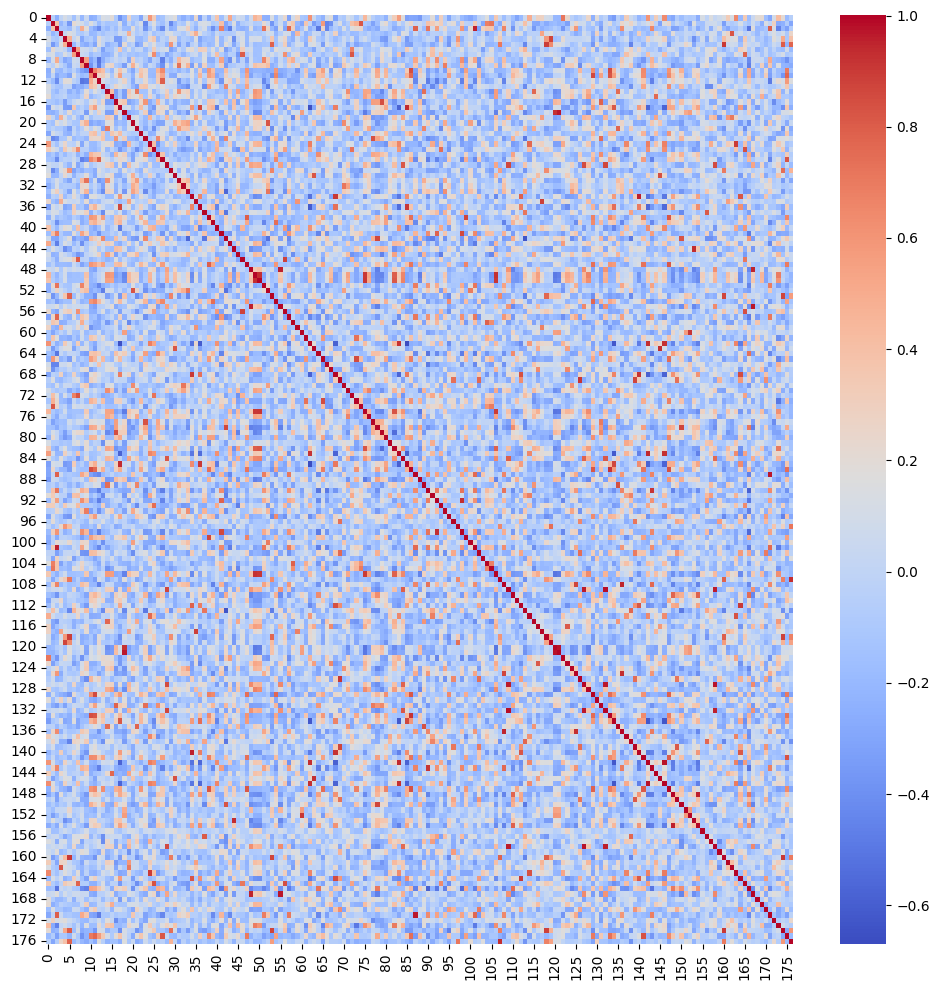

The table this chart was drawn from, first rows:
0, 1, 2, 3, 4, 5, 6, 7, 8, 9, 10, 11, 12, 13, 14, 15, 16, 17, 18, 19, 20, 21, 22, 23
1, -0.04598, -0.2526, 0.001268, 0.1164, 0.03548, -0.151, 0.08519, -0.2015, 0.04396, -0.2555, -0.2313, -0.05262, 0.1387, 0.1088, 0.194, -0.08337, -0.3817, -0.2219, 0.2683, -0.09076, -0.0994, -0.2938, 0.1008
-0.04598, 1, 0.376, -0.2112, -0.08111, -0.3578, 0.217, 0.137, 0.0976, -0.0345, 0.1538, 0.01414, -0.1829, -0.05009, -0.1216, -0.1116, -0.1094, 0.117, -0.2516, -0.002463, -0.1518, -0.01778, 0.1116, -0.4341
-0.2526, 0.376, 1, -0.1026, -0.1124, -0.1797, 0.06259, -0.09201, 0.4988, 0.1873, -0.1781, -0.284, -0.413, -0.1246, -0.196, -0.0781, -0.17, 0.01668, -0.1773, -0.1875, 0.1883, -0.09128, 0.01301, -0.3798
0.001268, -0.2112, -0.1026, 1, 0.041, 0.1531, 0.08498, -0.06601, -0.1008, 0.002586, -0.2023, -0.1914, -0.0703, -0.1358, -0.06235, -0.04366, -0.09345, 0.08671, 0.03644, 0.4838, 0.05295, -0.0852, -0.02656, -0.115
0.1164, -0.08111, -0.1124, 0.041, 1, 0.4832, 0.01365, 0.1458, -0.2852, -0.1122, -0.06362, -0.1948, 0.1964, 0.0163, -0.03961, 6.858895749098023e-05, -0.3429, -0.3399, -0.07904, 0.1242, 0.1508, -0.1877, -0.1996, -0.103
0.03548, -0.3578, -0.1797, 0.1531, 0.4832, 1, -0.1989, 0.02087, -0.2175, -0.2653, -0.1515, -0.2993, 0.1834, 0.003062, -0.2338, -0.1489, -0.1108, -0.3498, 0.2098, -0.0919, -0.01257, -0.3302, -0.2403, 0.1554
-0.151, 0.217, 0.06259, 0.08498, 0.01365, -0.1989, 1, 0.5677, 0.07756, 0.06031, -0.01792, 0.1492, -0.02173, -0.3199, -0.1465, -0.1398, 0.02571, 0.3569, -0.1028, 0.09601, -0.1128, 0.001006, 0.02844, -0.1855
0.08519, 0.137, -0.09201, -0.06601, 0.1458, 0.02087, 0.5677, 1, 0.05452, 0.01406, -0.18, -0.08476, -0.09407, -0.2446, -0.243, -0.1716, 0.09863, -0.1222, -0.04949, -0.1408, -0.1156, -0.1539, -0.1126, -0.1262
-0.2015, 0.0976, 0.4988, -0.1008, -0.2852, -0.2175, 0.07756, 0.05452, 1, 0.5519, -0.315, -0.1875, -0.5124, -0.2613, -0.1193, -0.04116, 0.04669, -0.04136, 0.01625, -0.2714, 0.3024, -0.05265, -0.008365, -0.1344
0.04396, -0.0345, 0.1873, 0.002586, -0.1122, -0.2653, 0.06031, 0.01406, 0.5519, 1, -0.3804, -0.1424, -0.483, -0.1739, 0.1997, 0.2746, -0.0825, -0.1355, -0.3402, 0.09751, 0.4836, 0.1913, -0.01003, -0.2112
-0.2555, 0.1538, -0.1781, -0.2023, -0.06362, -0.1515, -0.01792, -0.18, -0.315, -0.3804, 1, 0.6672, 0.4925, 0.4023, -0.05318, -0.194, 0.1311, 0.3752, 0.1568, -0.142, -0.2899, -0.02401, 0.3543, 0.2607
-0.2313, 0.01414, -0.284, -0.1914, -0.1948, -0.2993, 0.1492, -0.08476, -0.1875, -0.1424, 0.6672, 1, 0.2654, 0.3231, 0.1526, -0.107, 0.2339, 0.5513, -0.02225, -0.02799, -0.2164, 0.155, 0.401, 0.2285
-0.05262, -0.1829, -0.413, -0.0703, 0.1964, 0.1834, -0.02173, -0.09407, -0.5124, -0.483, 0.4925, 0.2654, 1, 0.1107, 0.03494, -0.04619, -0.02393, 0.1096, 0.2698, -0.02438, -0.2662, 0.04999, 0.00203, 0.2248
0.1387, -0.05009, -0.1246, -0.1358, 0.0163, 0.003062, -0.3199, -0.2446, -0.2613, -0.1739, 0.4023, 0.3231, 0.1107, 1.0, -0.0871, 0.02164, 0.2567, 0.1655, 0.06343, -0.01134, -0.2088, -0.3126, 0.3539, 0.3756
0.1088, -0.1216, -0.196, -0.06235, -0.03961, -0.2338, -0.1465, -0.243, -0.1193, 0.1997, -0.05318, 0.1526, 0.03494, -0.0871, 1, 0.3949, -0.3298, -0.1078, -0.3268, 0.3667, 0.1554, 0.7052, -0.1351, -0.1396
0.194, -0.1116, -0.0781, -0.04366, 6.858895749098023e-05, -0.1489, -0.1398, -0.1716, -0.04116, 0.2746, -0.194, -0.107, -0.04619, 0.02164, 0.3949, 1, -0.3068, -0.1023, -0.3361, 0.2933, 0.2107, 0.1771, 0.3649, -0.115
-0.08337, -0.1094, -0.17, -0.09345, -0.3429, -0.1108, 0.02571, 0.09863, 0.04669, -0.0825, 0.1311, 0.2339, -0.02393, 0.2567, -0.3298, -0.3068, 1, 0.2918, 0.3581, -0.2991, -0.2299, -0.1468, 0.241, 0.5974
-0.3817, 0.117, 0.01668, 0.08671, -0.3399, -0.3498, 0.3569, -0.1222, -0.04136, -0.1355, 0.3752, 0.5513, 0.1096, 0.1655, -0.1078, -0.1023, 0.2918, 1, 0.06759, 0.1071, -0.1546, 0.03432, 0.4114, 0.06558
-0.2219, -0.2516, -0.1773, 0.03644, -0.07904, 0.2098, -0.1028, -0.04949, 0.01625, -0.3402, 0.1568, -0.02225, 0.2698, 0.06343, -0.3268, -0.3361, 0.3581, 0.06759, 1, -0.2503, -0.193, -0.1632, 0.02827, 0.3146
0.2683, -0.002463, -0.1875, 0.4838, 0.1242, -0.0919, 0.09601, -0.1408, -0.2714, 0.09751, -0.142, -0.02799, -0.02438, -0.01134, 0.3667, 0.2933, -0.2991, 0.1071, -0.2503, 1, 0.08489, 0.136, -0.04715, -0.1901
-0.09076, -0.1518, 0.1883, 0.05295, 0.1508, -0.01257, -0.1128, -0.1156, 0.3024, 0.4836, -0.2899, -0.2164, -0.2662, -0.2088, 0.1554, 0.2107, -0.2299, -0.1546, -0.193, 0.08489, 1, 0.1204, -0.08582, -0.1994
-0.0994, -0.01778, -0.09128, -0.0852, -0.1877, -0.3302, 0.001006, -0.1539, -0.05265, 0.1913, -0.02401, 0.155, 0.04999, -0.3126, 0.7052, 0.1771, -0.1468, 0.03432, -0.1632, 0.136, 0.1204, 1, -0.05803, -0.2679
-0.2938, 0.1116, 0.01301, -0.02656, -0.1996, -0.2403, 0.02844, -0.1126, -0.008365, -0.01003, 0.3543, 0.401, 0.00203, 0.3539, -0.1351, 0.3649, 0.241, 0.4114, 0.02827, -0.04715, -0.08582, -0.05803, 1, 0.02032
0.1008, -0.4341, -0.3798, -0.115, -0.103, 0.1554, -0.1855, -0.1262, -0.1344, -0.2112, 0.2607, 0.2285, 0.2248, 0.3756, -0.1396, -0.115, 0.5974, 0.06558, 0.3146, -0.1901, -0.1994, -0.2679, 0.02032, 1
0.5874, -0.01782, -0.1435, 0.0494, 0.2477, -0.007421, -0.04066, 0.1609, -0.2857, 0.03686, -0.18, -0.1916, -0.08141, 0.1029, 0.1839, 0.2727, -0.2676, -0.2345, -0.3351, 0.4537, -0.008383, -0.06756, -0.2322, -0.09759
0.3313, 0.1716, 0.05493, -0.1403, 0.3446, 0.1779, 0.3275, 0.6379, -0.0316, -0.03014, -0.1852, -0.1991, -0.1222, 0.155, -0.1902, -0.00919, -0.1286, -0.3617, -0.2048, 0.0008262, -0.1735, -0.3925, -0.2151, -0.01427
-0.1749, -0.09573, -0.2356, -0.06354, -0.18, -0.05332, 0.01346, -0.2246, -0.08462, -0.2427, 0.4579, 0.3577, 0.3383, 0.02841, -0.05284, -0.226, 0.4419, 0.188, 0.291, -0.1567, -0.299, -0.05272, 0.1216, 0.6472
-0.1282, -0.1561, -0.4095, -0.07886, -0.02046, -0.04152, 0.07246, -0.06876, -0.4625, -0.3929, 0.6451, 0.5261, 0.7939, 0.1919, 0.08, -0.07602, 0.06848, 0.2439, 0.2175, -0.03608, -0.2975, 0.1334, 0.1472, 0.2363
0.06494, 0.006191, -0.009587, 0.103, -0.08601, -0.2163, 0.1368, -0.2846, -0.1154, 0.1508, -0.1165, -0.02478, 0.07069, 0.05944, 0.2985, 0.3622, -0.2063, 0.1904, -0.2646, 0.4198, 0.0744, 0.1792, -0.04231, -0.1491
0.1051, -0.4258, -0.2453, 0.1204, 0.2317, 0.5995, -0.3136, -0.1738, -0.2468, -0.151, -0.1608, -0.2593, 0.1562, 0.02826, -0.05968, 0.02432, 0.01128, -0.2039, 0.1739, -0.04628, 0.04416, -0.1406, -0.2149, 0.2098
0.1746, -0.208, -0.201, -0.009623, 0.2233, 0.04936, -0.2203, -0.04331, -0.01105, 0.2001, -0.1233, -0.2723, 0.07982, 0.01622, 0.1629, 0.2514, -0.2408, -0.2558, -0.08708, 0.1517, 0.4813, 0.02116, -0.17, -0.04068
-0.1569, -0.05595, 0.1198, -0.02116, -0.1825, -0.3017, 0.02714, -0.08732, 0.4417, 0.7325, -0.2134, 0.1062, -0.3598, -0.2762, 0.6149, 0.1869, -0.1352, -0.03781, -0.2854, 0.106, 0.349, 0.5717, 0.03653, -0.238
-0.2581, -0.1116, 0.1236, -0.1014, -0.06426, -0.08104, -0.09408, -0.2154, 0.2486, 0.2164, -0.1051, 0.01679, -0.1332, -0.3224, 0.2398, 0.1072, -0.2201, 0.005843, -0.1759, -0.05096, 0.488, 0.3787, -0.09972, -0.1758
-0.1597, 0.1631, 0.2971, 0.03088, -0.1023, -0.301, 0.1613, -0.08689, 0.2247, 0.462, -0.1984, -0.007286, -0.2094, -0.4037, 0.2947, 0.2386, -0.2339, 0.05918, -0.3636, 0.1059, 0.5431, 0.3893, 0.01447, -0.4165
-0.2394, -0.02365, -0.06704, 0.2917, -0.1779, -0.05268, 0.2054, 0.0264, -0.1806, -0.342, 0.1645, 0.1687, 0.0615, 0.005256, -0.183, -0.1711, 0.1397, 0.5926, 0.1714, 0.2114, -0.2307, -0.09172, 0.2037, 0.05671
0.2429, -0.1452, -0.2313, 0.4924, 0.1404, 0.05057, 0.02269, 0.07041, -0.1063, 0.2131, -0.186, -0.1137, -0.1659, 0.01578, 0.0742, 0.123, -0.08669, -0.1714, -0.08869, 0.5377, 0.128, -0.04622, -0.003532, -0.05169
-0.324, 0.1085, 0.01028, 0.135, -0.3013, -0.2478, 0.3217, -0.1316, -0.1028, -0.2645, 0.3293, 0.4568, 0.1981, 0.06768, -0.08858, -0.09191, 0.1446, 0.869, 0.05775, 0.2016, -0.1865, 0.02213, 0.2945, 0.03587
-0.01276, 0.127, 0.1089, -0.03919, -0.175, -0.1134, 0.2987, 0.1327, 0.1622, 0.2927, -0.2323, -0.009007, -0.1265, -0.4125, 0.1141, 0.1379, -0.08482, 0.09848, -0.2534, -0.09414, 0.1123, 0.2914, -0.05843, -0.3305
-0.243, 0.08407, -0.1696, -0.09493, -0.1438, -0.197, -0.05286, -0.1301, -0.2492, -0.1515, 0.5923, 0.5621, 0.2652, 0.5673, -0.08657, -0.1694, 0.3632, 0.4029, 0.2679, -0.06494, -0.1995, 0.09118, 0.4835, 0.1332
0.0253, -0.08569, -0.4014, -0.183, -0.1622, -0.162, 0.1532, 0.07355, -0.2565, -0.1693, 0.4093, 0.4765, 0.308, 0.2101, -0.1001, -0.1205, 0.3475, 0.4544, 0.08827, -0.1687, -0.1798, -0.01, 0.2022, 0.4534
0.3785, -0.04727, -0.1965, 0.04038, 0.196, 0.16, -0.1085, 0.4052, -0.05934, 0.01969, -0.2088, -0.2791, -0.1503, 0.11, -0.187, -0.05059, 0.08006, -0.4804, -0.0192, 0.0282, -0.03237, -0.3225, -0.1172, 0.1199
-0.1622, 0.4062, 0.6814, -0.0819, -0.1934, -0.203, 0.1873, -0.07217, 0.5413, 0.3187, -0.2178, -0.1737, -0.3776, -0.1561, -0.1402, -0.03343, -0.1114, 0.07719, -0.2805, -0.1883, 0.1058, -0.05505, 0.0582, -0.3334
0.07878, -0.2934, -0.3044, -0.0862, 0.003174, 0.1792, -0.3269, -0.2084, -0.264, -0.3387, 0.408, 0.3062, 0.2045, 0.6459, -0.1993, -0.1807, 0.401, 0.03155, 0.2578, -0.1974, -0.3314, -0.3633, 0.1566, 0.6536
0.5189, -0.1372, -0.4692, -0.08586, 0.1364, 0.04125, -0.1888, -0.04397, -0.3983, -0.1204, 0.004873, 0.0647, 0.2986, 0.0853, 0.3296, 0.2451, -0.1894, -0.2464, -0.07828, 0.2204, -0.118, 0.1512, -0.2331, 0.1162
-0.04735, 0.1474, -0.002009, -0.05683, -0.407, -0.2837, -0.01369, -0.0664, 0.08589, -0.09099, 0.1108, 0.1693, -0.1021, 0.0592, -0.1427, -0.1714, 0.408, 0.379, 0.1081, -0.2316, -0.1833, 0.02305, 0.221, 0.1049
0.09209, -0.2385, -0.2075, 0.1031, 0.02385, -0.06577, -0.1935, -0.3572, -0.2857, -0.01356, 0.05026, 0.1306, 0.2846, -0.1575, 0.5414, 0.3184, -0.312, -0.03478, -0.1945, 0.2674, 0.2523, 0.4391, -0.1495, -0.05637
0.04527, -0.07238, -0.2433, 0.07127, 0.1214, 0.1569, 0.3143, 0.7998, -0.03091, -0.01317, -0.2024, -0.1484, -0.0559, -0.1465, -0.2223, -0.1674, 0.163, -0.1603, 0.04199, -0.09528, -0.1651, -0.1985, -0.08397, -0.003281
-0.1451, -0.02447, -0.2038, -0.1845, -0.189, -0.1943, 0.04901, -0.07425, -0.3077, -0.1826, 0.6015, 0.5392, 0.4179, 0.5492, -0.07744, -0.1009, 0.406, 0.4321, 0.2124, -0.1514, -0.2108, 0.07918, 0.4472, 0.2551
0.0686, 0.0312, 0.1557, -0.0976, 0.1139, 0.01143, 0.08937, 0.05306, 0.07786, 0.08082, -0.2583, -0.3073, -0.04505, 0.004182, 0.05949, 0.2215, -0.2565, -0.1598, -0.1175, 0.1405, 0.09521, -0.06962, -0.217, -0.154
0.4592, -0.08689, -0.2116, -0.06288, 0.09217, -0.1792, -0.1525, -0.1594, -0.1364, 0.3894, -0.2223, -0.1366, -0.007004, 0.08968, 0.6006, 0.5754, -0.3327, -0.2583, -0.4315, 0.4374, 0.2653, 0.283, -0.2464, -0.09833
0.3847, -0.07381, -0.169, -0.08228, 0.107, -0.1541, -0.1532, -0.1424, -0.1509, 0.3401, -0.2173, -0.1778, -0.01533, 0.1019, 0.5448, 0.5362, -0.2971, -0.2563, -0.4093, 0.4358, 0.2785, 0.2478, -0.2341, -0.07772
-0.2396, 0.2188, 0.7237, -0.04008, -0.1171, -0.1338, 0.06788, 0.124, 0.6736, 0.3225, -0.2375, -0.2717, -0.4297, -0.2393, -0.1749, -0.07871, -0.1706, -0.08161, -0.06756, -0.1696, 0.1728, -0.09037, -0.001893, -0.316
-0.2494, 0.04369, 0.2617, 0.08072, -0.02455, -0.117, 0.08562, -0.006995, 0.3289, 0.4103, -0.2658, -0.1867, -0.2428, -0.4673, 0.08808, 0.07829, -0.1368, 0.002475, -0.1764, -0.009699, 0.8242, 0.2701, -0.01629, -0.3948
0.135, -0.3723, -0.1962, 0.07482, 0.3654, 0.789, -0.1705, 0.1038, -0.0784, -0.2452, -0.247, -0.3898, 0.09386, 0.04927, -0.326, -0.1918, 0.1033, -0.3559, 0.3843, -0.1525, -0.07, -0.4126, -0.2543, 0.2651
-0.1557, -0.1082, -0.3189, -0.2116, -0.1462, -0.1527, 0.1881, -0.03568, -0.2251, -0.1753, 0.5931, 0.6563, 0.4307, 0.1808, 0.01993, -0.1285, 0.2092, 0.4279, 0.1131, -0.1421, -0.1705, 0.1151, 0.2145, 0.4561
0.05143, 0.06171, 0.1594, -0.05664, 0.1315, 0.009999, 0.07916, 0.07276, 0.04119, 0.07519, -0.2692, -0.3182, -0.05199, -0.0388, 0.0671, 0.1978, -0.2757, -0.1717, -0.1296, 0.1465, 0.07904, -0.03453, -0.2143, -0.2616
0.2366, -0.2111, -0.291, 0.09519, 0.2584, 0.319, 0.06584, 0.6205, -0.121, -0.06514, -0.2426, -0.2541, -0.05329, 0.1409, -0.1919, -0.05177, 0.05724, -0.3153, 0.02948, -0.003327, -0.1572, -0.3714, -0.157, 0.1471
-0.3135, 0.2528, 0.7741, 0.08298, -0.1622, -0.2272, 0.1906, -0.1724, 0.3726, 0.2648, -0.1712, -0.136, -0.2972, -0.1795, -0.06273, 0.02962, -0.1876, 0.2883, -0.2441, 0.02793, 0.2559, 0.07848, 0.08045, -0.3864
0.07561, 0.3658, 0.2985, -0.2521, -0.2344, -0.0815, -0.04894, 0.1157, 0.4929, 0.01287, -0.1473, -0.2401, -0.2679, -0.06464, -0.3537, -0.1848, 0.2245, -0.1826, 0.09545, -0.4223, -0.1201, -0.2452, -0.08607, 0.0141
0.2751, -0.2042, -0.2577, 0.4512, 0.055, 0.09738, -0.01366, 0.2178, 0.005666, 0.2401, -0.3777, -0.2644, -0.252, -0.1142, -0.05607, -0.03239, 0.0815, -0.2619, 0.06421, 0.2974, 0.04056, -0.1172, -0.1012, -0.02982
... 117 more rows
